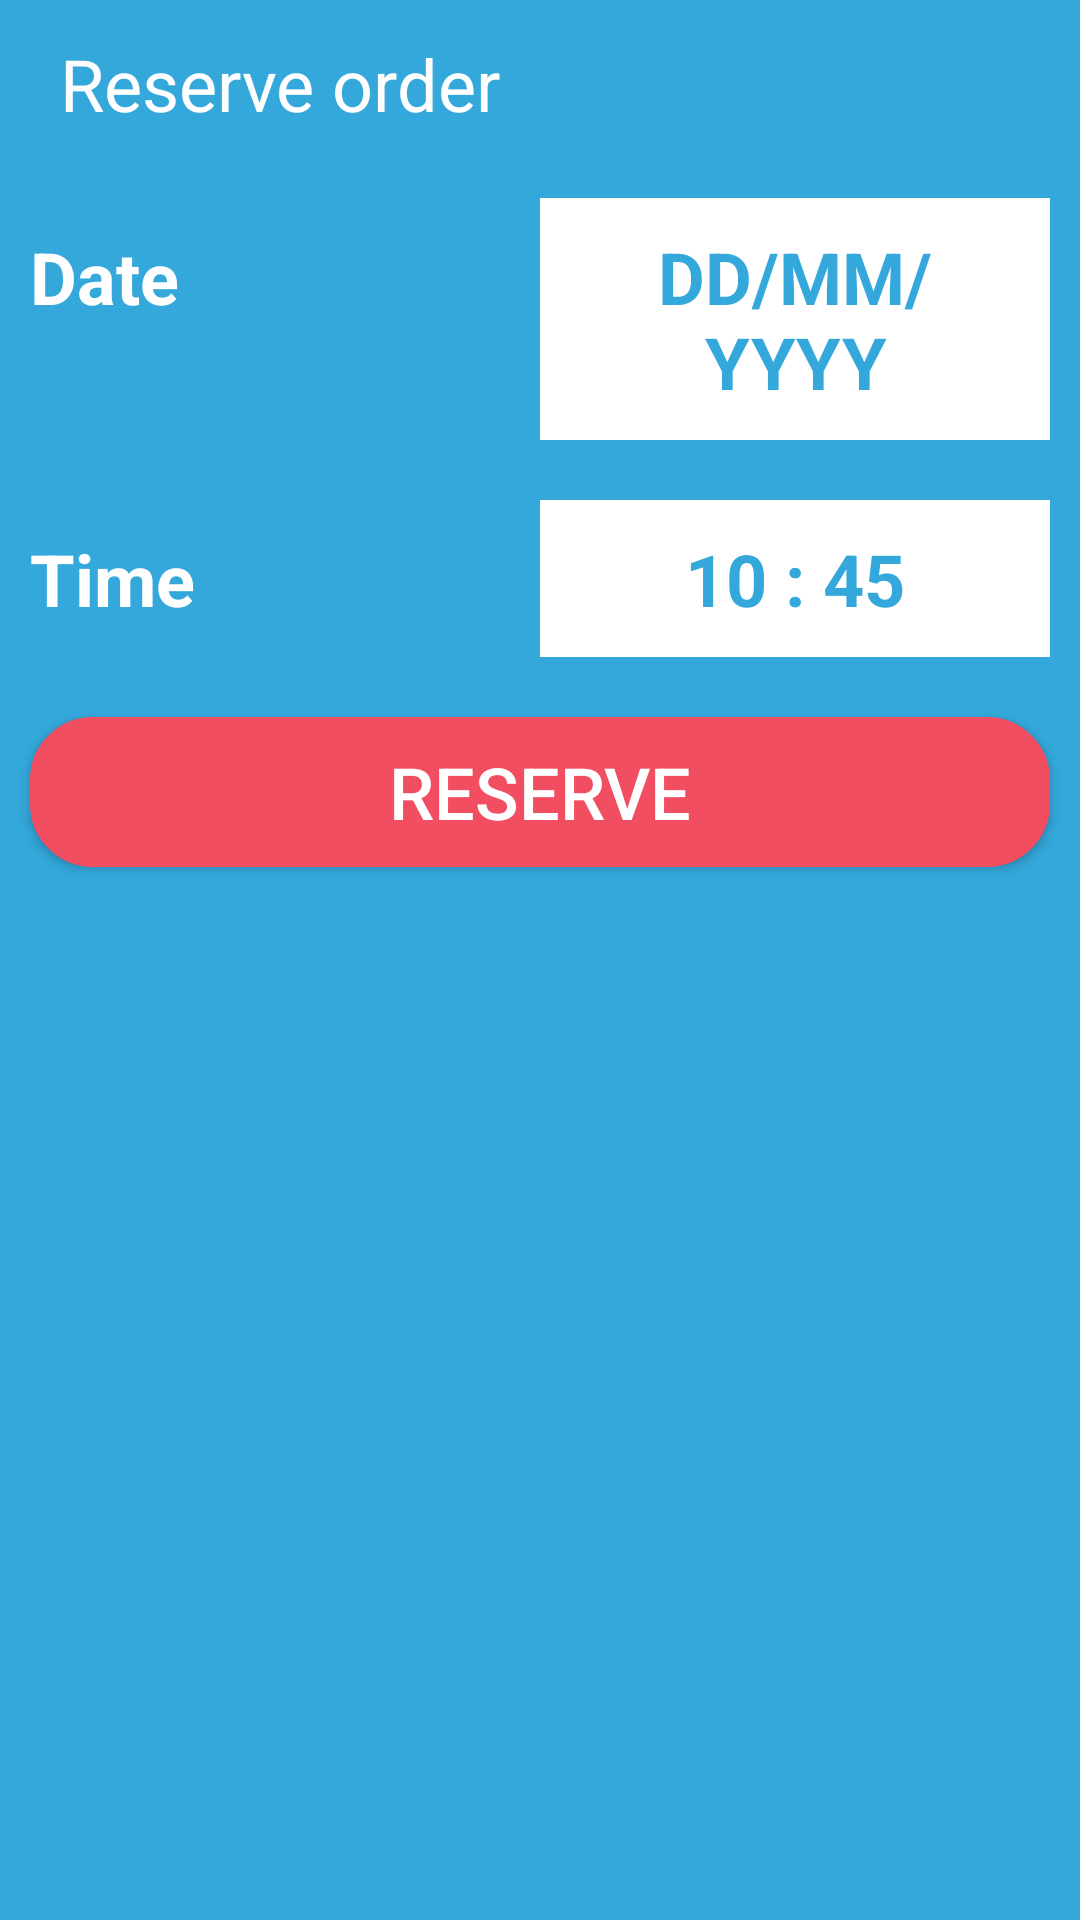

Produce the Android XML layout that renders to this screen, including the resource entries it uses.
<!-- AndroidManifest.xml: application theme Theme.SnowRemoverAndroid -->
<!-- res/layout/activity_reserve.xml -->
<?xml version="1.0" encoding="utf-8"?>
<LinearLayout xmlns:android="http://schemas.android.com/apk/res/android"
    xmlns:app="http://schemas.android.com/apk/res-auto"
    xmlns:tools="http://schemas.android.com/tools"
    android:layout_width="match_parent"
    android:layout_height="match_parent"
    android:background="@color/blue"
    android:orientation="vertical"
    tools:context=".ReserveActivity">

    <androidx.appcompat.widget.Toolbar
        android:id="@+id/toolbar"
        android:layout_width="match_parent"
        android:layout_height="wrap_content"
        android:background="?attr/colorPrimary"
        android:minHeight="?attr/actionBarSize"
        android:theme="?attr/actionBarTheme"
        tools:layout_editor_absoluteX="0dp"
        tools:layout_editor_absoluteY="0dp"
        android:elevation="0dp">

        <ImageButton
            android:id="@+id/back_button"
            android:layout_width="wrap_content"
            android:layout_height="wrap_content"
            android:background="@android:color/transparent"
            android:src="@drawable/ic_round_arrow_back_ios_24"
            tools:ignore="SpeakableTextPresentCheck,TouchTargetSizeCheck" />

        <TextView
            android:id="@+id/headerText"
            android:layout_width="wrap_content"
            android:layout_height="wrap_content"
            android:layout_centerVertical="true"
            android:layout_marginLeft="20dp"
            android:text="Reserve order"
            android:textSize="24dp"
            android:textColor="@color/white" />

    </androidx.appcompat.widget.Toolbar>

    <LinearLayout
        android:layout_width="match_parent"
        android:layout_height="wrap_content"
        android:layout_gravity="center_vertical"
        android:orientation="horizontal"
        android:padding="10dp">
        <TextView
            android:layout_weight="1"
            android:layout_width="0dp"
            android:layout_height="wrap_content"
            android:text="Date"
            android:textColor="@color/white"
            android:textSize="24sp"
            android:textStyle="bold"/>

        <TextView
            android:id="@+id/reserve_date"
            android:layout_weight="1"
            android:layout_width="0dp"
            android:layout_height="wrap_content"
            android:padding="10dp"
            android:background="@color/white"
            android:text="DD/MM/YYYY"
            android:textColor="@color/blue"
            android:textSize="24sp"
            android:textAlignment="center"
            android:textStyle="bold"/>
    </LinearLayout>

    <LinearLayout
        android:layout_width="match_parent"
        android:layout_height="wrap_content"
        android:layout_gravity="center_vertical"
        android:orientation="horizontal"
        android:padding="10dp">
        <TextView
            android:layout_weight="1"
            android:layout_width="0dp"
            android:layout_height="wrap_content"
            android:text="Time"
            android:textColor="@color/white"
            android:textSize="24sp"
            android:textStyle="bold"/>

        <TextView
            android:id="@+id/reserve_time"
            android:layout_weight="1"
            android:layout_width="0dp"
            android:layout_height="wrap_content"
            android:padding="10dp"
            android:background="@color/white"
            android:text="10 : 45"
            android:textColor="@color/blue"
            android:textSize="24sp"
            android:textAlignment="center"
            android:textStyle="bold"/>
    </LinearLayout>

    <androidx.appcompat.widget.AppCompatButton
        android:id="@+id/reserve_order"
        android:layout_width="match_parent"
        android:layout_height="50dp"
        android:layout_margin="10dp"
        android:background="@drawable/pink_round_btn"
        android:text="Reserve"
        android:textColor="@color/white"
        android:textSize="24sp" />

</LinearLayout>
<!-- resources referenced by this layout -->
<resources>
  <color name="blue">#34A8DB</color>
  <color name="white">#FFFFFFFF</color>
  <!-- drawable pink_round_btn (drawable) -->
  <?xml version="1.0" encoding="utf-8"?>
  <shape xmlns:android="http://schemas.android.com/apk/res/android">
      <solid android:color="@color/pink" />
      <stroke android:color="@color/pink" android:width="2dp"/>
      <corners android:radius="20dp"/>
  </shape>
  <style name="Theme.SnowRemoverAndroid" parent="Theme.MaterialComponents.DayNight.NoActionBar">
          
          <item name="colorPrimary">@color/blue</item>
          <item name="colorPrimaryVariant">@color/blue</item>
          <item name="colorOnPrimary">@color/white</item>
          
          <item name="colorSecondary">@color/blue</item>
          <item name="colorSecondaryVariant">@color/blue</item>
          <item name="colorOnSecondary">@color/black</item>
          
          <item name="android:statusBarColor" tools:targetApi="l">?attr/colorPrimaryVariant</item>
          
      </style>
  <color name="pink">#F14E61</color>
  <color name="black">#FF000000</color>
</resources>
